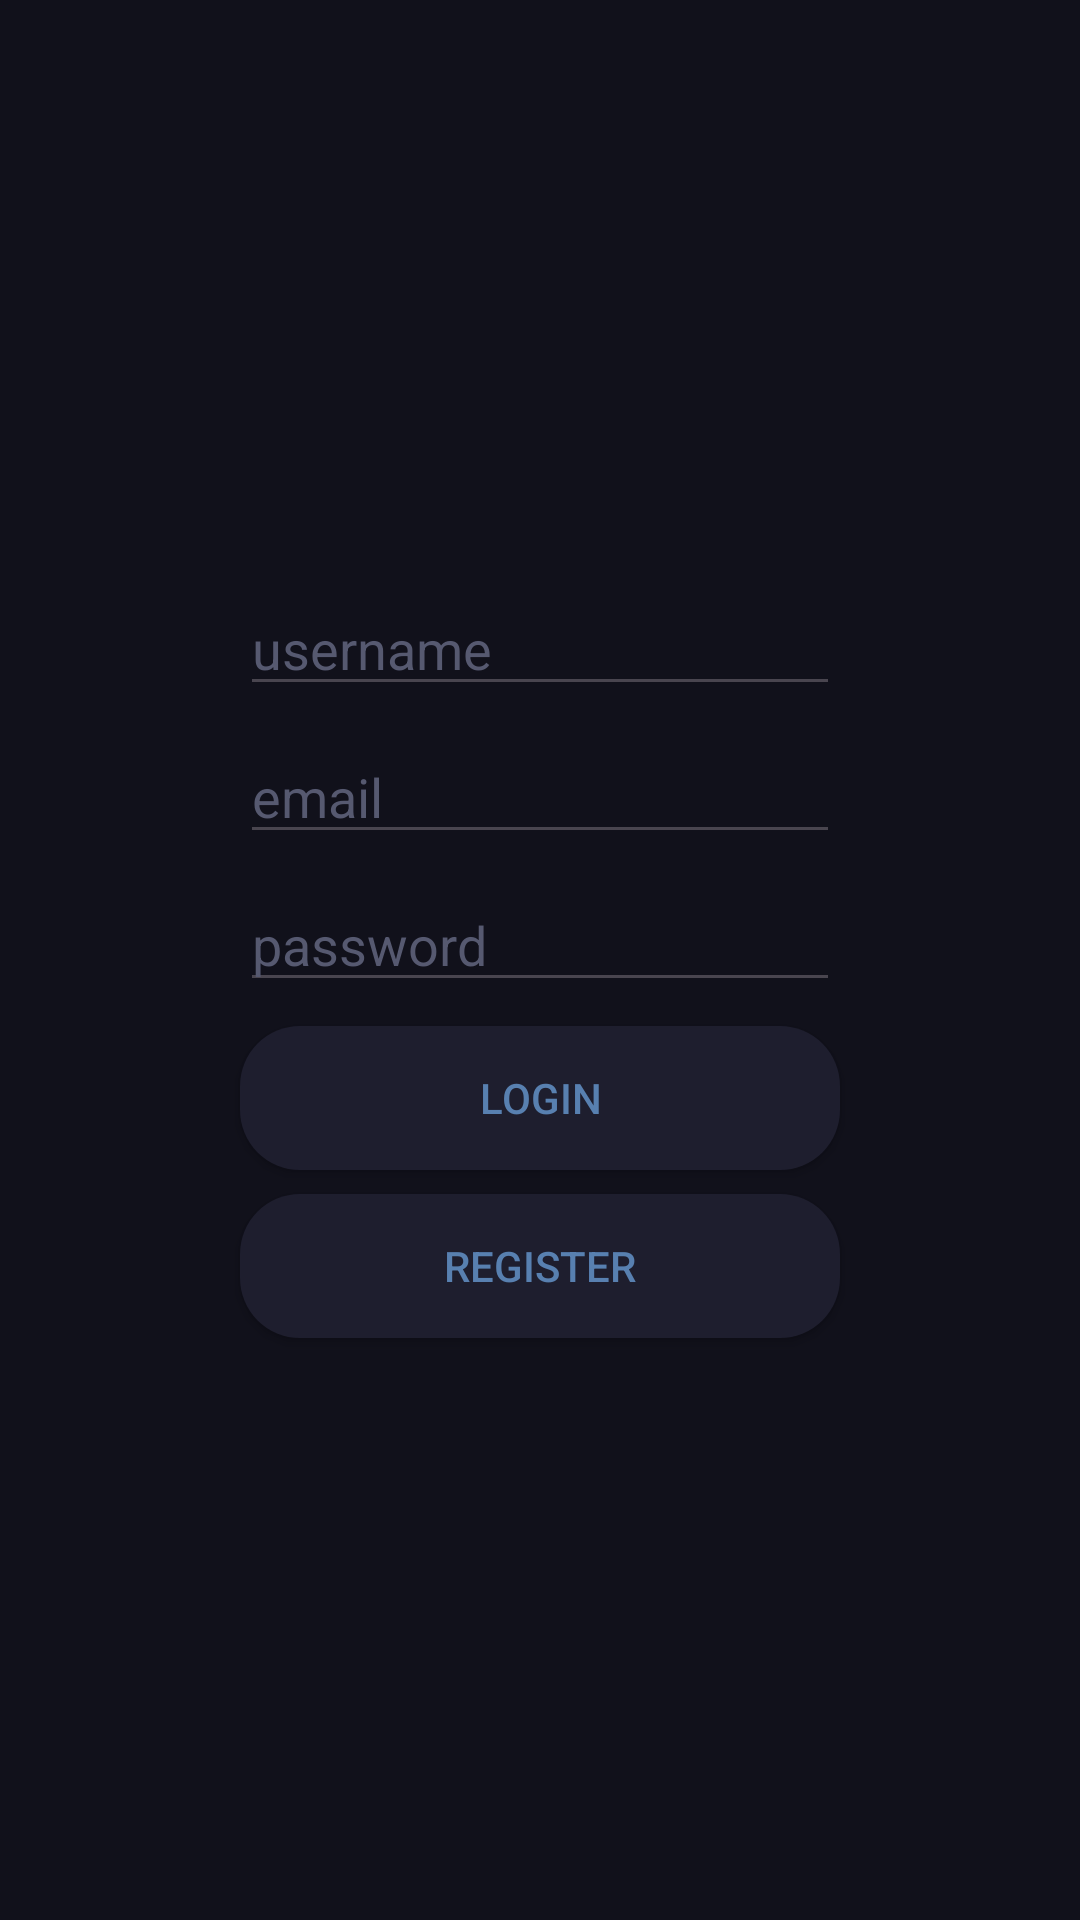

The Android layout XML behind this screen, and the referenced resources:
<!-- AndroidManifest.xml: application theme Theme.Blog_android_app -->
<!-- res/layout/login_fragment.xml -->
<?xml version="1.0" encoding="utf-8"?>
<androidx.constraintlayout.widget.ConstraintLayout
    xmlns:android="http://schemas.android.com/apk/res/android"
    xmlns:app="http://schemas.android.com/apk/res-auto"
    xmlns:tools="http://schemas.android.com/tools"
    android:layout_width="match_parent"
    android:layout_height="match_parent"
    android:background="@color/crust"
    android:id="@+id/post_fragment"
    android:orientation="vertical"
    tools:context=".view.profile.LoginFragment">

    <EditText
        android:id="@+id/username_text"
        android:layout_margin="4dp"
        android:layout_width="200dp"
        android:layout_height="wrap_content"
        android:ems="10"
        android:hint="@string/username"
        android:textColorHint="@color/surface"
        app:layout_constraintVertical_chainStyle="packed"
        android:inputType="text"
        android:singleLine="true"
        app:layout_constraintBottom_toTopOf="@id/email_text"
        app:layout_constraintEnd_toEndOf="parent"
        app:layout_constraintStart_toStartOf="parent"
        app:layout_constraintTop_toTopOf="parent"
        />

    <EditText
        android:id="@+id/email_text"
        android:layout_margin="4dp"
        android:layout_width="200dp"
        android:layout_height="wrap_content"
        android:ems="10"
        android:hint="@string/email"
        android:textColorHint="@color/surface"
        app:layout_constraintVertical_chainStyle="packed"
        android:inputType="textEmailAddress"
        app:layout_constraintBottom_toTopOf="@id/password_text"
        app:layout_constraintEnd_toEndOf="parent"
        app:layout_constraintStart_toStartOf="parent"
        app:layout_constraintTop_toBottomOf="@id/username_text"
        />

    <EditText
        android:id="@+id/password_text"
        android:layout_margin="4dp"
        android:layout_width="200dp"
        android:layout_height="wrap_content"
        android:hint="@string/password"
        android:textColorHint="@color/surface"
        android:ems="10"
        android:inputType="textPassword"
        app:layout_constraintBottom_toTopOf="@id/login_button"
        app:layout_constraintEnd_toEndOf="parent"
        app:layout_constraintStart_toStartOf="parent"
        app:layout_constraintTop_toBottomOf="@id/email_text" />

    <androidx.appcompat.widget.AppCompatButton
        android:layout_width="200dp"
        android:layout_margin="4dp"
        android:layout_height="wrap_content"
        app:layout_constraintBottom_toTopOf="@id/register_button"
        app:layout_constraintEnd_toEndOf="parent"
        app:layout_constraintStart_toStartOf="parent"
        app:layout_constraintTop_toBottomOf="@id/password_text"
        android:background="@drawable/post_card_bg"
        android:text="@string/login"
        android:textColor="@color/accent"
        android:id="@+id/login_button"
        />
    <androidx.appcompat.widget.AppCompatButton
        android:layout_width="200dp"
        android:layout_margin="4dp"
        android:layout_height="wrap_content"
        app:layout_constraintBottom_toBottomOf="parent"
        app:layout_constraintEnd_toEndOf="parent"
        app:layout_constraintStart_toStartOf="parent"
        app:layout_constraintTop_toBottomOf="@id/login_button"
        android:background="@drawable/post_card_bg"
        android:text="@string/register"
        android:textColor="@color/accent"
        android:id="@+id/register_button"
        />


</androidx.constraintlayout.widget.ConstraintLayout>
<!-- resources referenced by this layout -->
<resources>
  <color name="accent">#FF5880B0</color>
  <color name="crust">#FF11111B</color>
  <color name="surface">#FF565970</color>
  <!-- drawable post_card_bg (drawable) -->
  <?xml version="1.0" encoding="utf-8"?>
  <shape xmlns:android="http://schemas.android.com/apk/res/android"
      android:shape="rectangle">
  
      <solid android:color="@color/base" />
      <corners android:radius="20dp" />
      <padding
          android:left="8dp"
          android:top="8dp"
          android:right="8dp"
          android:bottom="8dp" />
  </shape>
  <string name="email">email</string>
  <string name="login">login</string>
  <string name="password">password</string>
  <string name="register">REGISTER</string>
  <string name="username">username</string>
  <style name="Theme.Blog_android_app" parent="Base.Theme.Blog_android_app" />
  <color name="base">#FF1E1E2E</color>
  <style name="Base.Theme.Blog_android_app" parent="Theme.Material3.DayNight.NoActionBar">
          <item name="android:statusBarColor">@color/crust</item>
      </style>
</resources>
